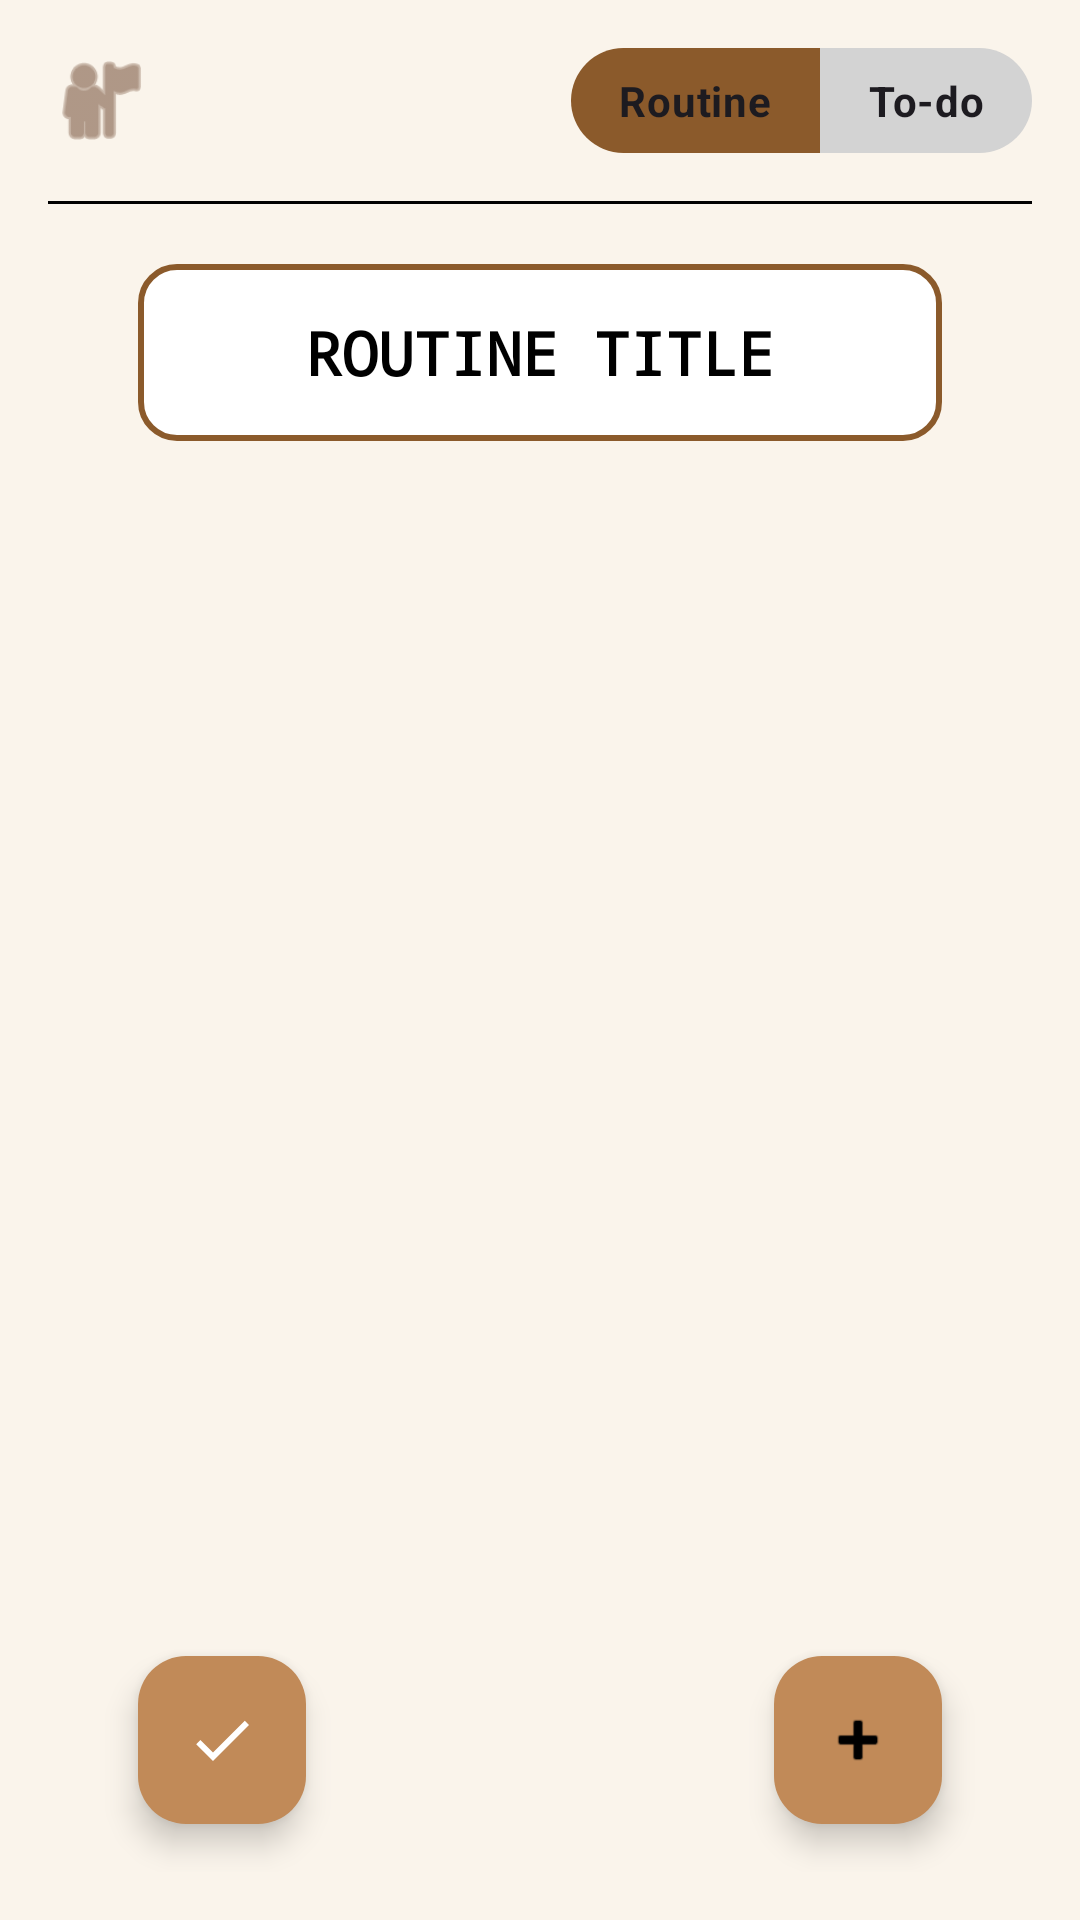

Produce the Android XML layout that renders to this screen, including the resource entries it uses.
<!-- AndroidManifest.xml: application theme Theme.ProjectStudyBuddy1 -->
<!-- res/layout/fragment_routine_detail.xml -->
<?xml version="1.0" encoding="utf-8"?>
<androidx.constraintlayout.widget.ConstraintLayout
    xmlns:android="http://schemas.android.com/apk/res/android"
    xmlns:app="http://schemas.android.com/apk/res-auto"
    android:layout_width="match_parent"
    android:layout_height="match_parent"
    android:background="#FAF4EB"
    android:padding="16dp">

    <ImageView
        android:id="@+id/ivTaskUser"
        android:layout_width="35dp"
        android:layout_height="35dp"
        android:src="@android:drawable/ic_menu_myplaces"
        app:tint="@color/accent_brown"
        app:layout_constraintTop_toTopOf="parent"
        app:layout_constraintStart_toStartOf="parent"/>

    <RadioGroup
        android:id="@+id/rgTaskTypeDetail"
        android:layout_width="wrap_content"
        android:layout_height="wrap_content"
        android:orientation="horizontal"
        app:layout_constraintTop_toTopOf="parent"
        app:layout_constraintEnd_toEndOf="parent"
        app:layout_constraintBottom_toBottomOf="@id/ivTaskUser">

        <RadioButton
            android:id="@+id/rbRoutine"
            android:layout_width="wrap_content"
            android:layout_height="35dp"
            android:text="Routine"
            android:button="@null"
            android:paddingHorizontal="16dp"
            android:gravity="center"
            android:textStyle="bold"
            android:checked="true"
            android:textColor="@color/selector_toggle_text"
            android:background="@drawable/bg_toggle_left"/>

        <RadioButton
            android:id="@+id/rbTodo"
            android:layout_width="wrap_content"
            android:layout_height="35dp"
            android:text="To-do"
            android:button="@null"
            android:paddingHorizontal="16dp"
            android:gravity="center"
            android:textStyle="bold"
            android:textColor="@color/selector_toggle_text"
            android:background="@drawable/bg_toggle_right"/>
    </RadioGroup>

    <View
        android:id="@+id/topDivider"
        android:layout_width="match_parent"
        android:layout_height="1dp"
        android:background="#000000"
        android:layout_marginTop="16dp"
        app:layout_constraintTop_toBottomOf="@id/ivTaskUser"/>

    <TextView
        android:id="@+id/tvParentRoutineTitle"
        android:layout_width="match_parent"
        android:layout_height="wrap_content"
        android:text="ROUTINE TITLE"
        android:textSize="20sp"
        android:textStyle="bold"
        android:fontFamily="monospace"
        android:textColor="#000000"
        android:padding="16dp"
        android:background="@drawable/border_rounded_box"
        android:gravity="center"
        app:layout_constraintTop_toBottomOf="@id/topDivider"
        android:layout_marginTop="20dp"
        android:layout_marginHorizontal="30dp"/>

    <androidx.recyclerview.widget.RecyclerView
        android:id="@+id/rvSubTasks"
        android:layout_width="match_parent"
        android:layout_height="0dp"
        android:layout_marginTop="20dp"
        app:layout_constraintTop_toBottomOf="@id/tvParentRoutineTitle"
        app:layout_constraintBottom_toTopOf="@id/fabCompleteRoutine"/>

    <com.google.android.material.floatingactionbutton.FloatingActionButton
        android:id="@+id/fabCompleteRoutine"
        android:layout_width="wrap_content"
        android:layout_height="wrap_content"
        android:src="@drawable/ic_done"
        app:backgroundTint="#C18A58"
        app:tint="@color/white"
        app:fabSize="normal"
        app:layout_constraintBottom_toBottomOf="parent"
        app:layout_constraintStart_toStartOf="parent"
        android:layout_marginStart="30dp"
        android:layout_marginBottom="16dp"/>

    <com.google.android.material.floatingactionbutton.FloatingActionButton
        android:id="@+id/fabAddSubTask"
        android:layout_width="wrap_content"
        android:layout_height="wrap_content"
        android:src="@android:drawable/ic_input_add"
        app:backgroundTint="#C18A58"
        app:tint="@color/black"
        app:fabSize="normal"
        app:layout_constraintBottom_toBottomOf="parent"
        app:layout_constraintEnd_toEndOf="parent"
        android:layout_marginEnd="30dp"
        android:layout_marginBottom="16dp" />

</androidx.constraintlayout.widget.ConstraintLayout>
<!-- resources referenced by this layout -->
<resources>
  <color name="accent_brown">#7D5A44</color>
  <color name="black">#000000</color>
  <color name="white">#FFFFFF</color>
  <!-- drawable bg_toggle_left (drawable) -->
  <?xml version="1.0" encoding="utf-8"?>
  <selector xmlns:android="http://schemas.android.com/apk/res/android">
      <item android:state_checked="true">
          <shape android:shape="rectangle">
              <solid android:color="#8B5A2B"/>
              <corners android:topLeftRadius="50dp" android:bottomLeftRadius="50dp"/>
          </shape>
      </item>
      <item android:state_checked="false">
          <shape android:shape="rectangle">
              <solid android:color="#D3D3D3"/>
              <corners android:topLeftRadius="50dp" android:bottomLeftRadius="50dp"/>
          </shape>
      </item>
  </selector>
  <!-- drawable bg_toggle_right (drawable) -->
  <?xml version="1.0" encoding="utf-8"?>
  <selector xmlns:android="http://schemas.android.com/apk/res/android">
      <item android:state_checked="true">
          <shape android:shape="rectangle">
              <solid android:color="#8B5A2B"/>
              <corners android:topRightRadius="50dp" android:bottomRightRadius="50dp"/>
          </shape>
      </item>
      <item android:state_checked="false">
          <shape android:shape="rectangle">
              <solid android:color="#D3D3D3"/>
              <corners android:topRightRadius="50dp" android:bottomRightRadius="50dp"/>
          </shape>
      </item>
  </selector>
  <!-- drawable border_rounded_box (drawable) -->
  <?xml version="1.0" encoding="utf-8"?>
  <shape xmlns:android="http://schemas.android.com/apk/res/android"
      android:shape="rectangle">
      <solid android:color="#FFFFFF" /> <stroke
      android:width="2dp"
      android:color="#8B5A2B" /> <corners android:radius="12dp" />
  </shape>
  <!-- drawable ic_done (drawable) -->
  <vector xmlns:android="http://schemas.android.com/apk/res/android"
      android:width="24dp"
      android:height="24dp"
      android:viewportWidth="24"
      android:viewportHeight="24">
    <path
        android:pathData="M9,16.2L4.8,12l-1.4,1.4L9,19 21,7l-1.4,-1.4L9,16.2z"
        android:fillColor="#e3e3e3"/>
  </vector>
  <style name="Theme.ProjectStudyBuddy1" parent="Theme.Material3.DayNight.NoActionBar">
          <item name="colorPrimary">@color/accent_brown</item>
          <item name="colorPrimaryDark">@color/accent_brown</item>
          <item name="colorAccent">@color/accent_orange</item>
  
          <item name="android:windowBackground">@color/bg_cream</item>
          <item name="android:colorBackground">@color/bg_cream</item>
  
          <item name="android:statusBarColor">@color/bg_cream</item>
          <item name="android:windowLightStatusBar">true</item>
  
          <item name="colorSurface">@color/card_white</item>
          <item name="colorOnSurface">@color/text_dark</item>
      </style>
  <color name="accent_orange">#E07A5F</color>
  <color name="bg_cream">#FDF6ED</color>
  <color name="card_white">#FFFFFF</color>
  <color name="text_dark">#3D405B</color>
</resources>
